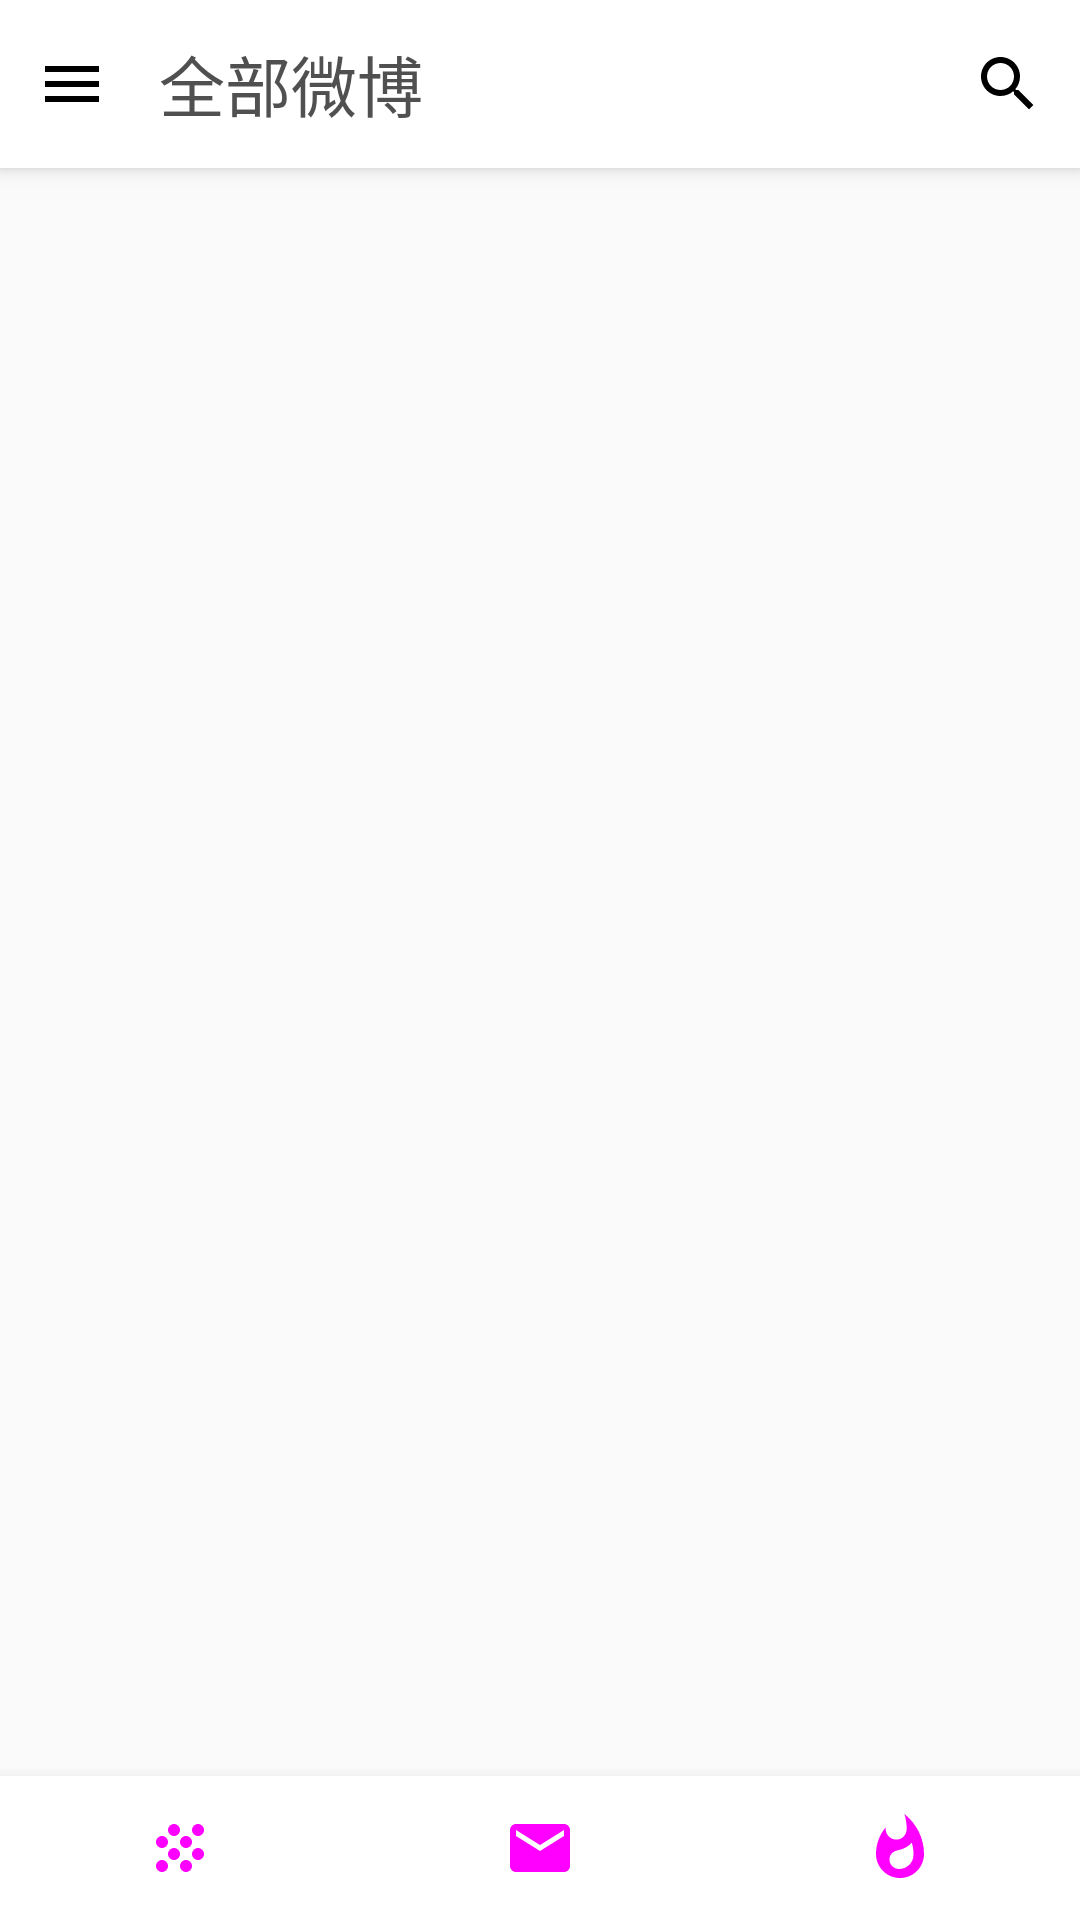

Produce the Android XML layout that renders to this screen, including the resource entries it uses.
<!-- AndroidManifest.xml: application theme AppTheme -->
<!-- res/layout/delegate_main.xml -->
<?xml version="1.0" encoding="utf-8"?>
<androidx.drawerlayout.widget.DrawerLayout
    xmlns:android="http://schemas.android.com/apk/res/android"
    xmlns:app="http://schemas.android.com/apk/res-auto"
    android:id="@+id/main_drawer"
    android:layout_width="match_parent"
    android:layout_height="match_parent">

    <androidx.coordinatorlayout.widget.CoordinatorLayout
        android:layout_width="match_parent"
        android:layout_height="match_parent"
        android:fitsSystemWindows="true">

        <com.google.android.material.appbar.AppBarLayout
            android:layout_width="match_parent"
            android:layout_height="wrap_content">
            <androidx.appcompat.widget.Toolbar
                android:id="@+id/main_tb"
                android:layout_width="match_parent"
                android:layout_height="?attr/actionBarSize"
                android:background="@color/white"
                android:elevation="2dp"
                app:layout_scrollFlags="scroll|enterAlways"
                app:contentInsetStart="0dp">

                <RelativeLayout
                    android:layout_width="match_parent"
                    android:layout_height="match_parent"
                    android:orientation="horizontal">

                    <ImageButton
                        android:id="@+id/main_bt_menu"
                        android:layout_width="28dp"
                        android:layout_height="match_parent"
                        android:layout_alignParentStart="true"
                        android:background="@color/transparent"
                        android:src="@drawable/ic_menu"
                        android:layout_marginStart="10dp"/>

                    <Button
                        android:id="@+id/main_bt_title"
                        android:layout_width="wrap_content"
                        android:layout_height="match_parent"
                        android:layout_toEndOf="@id/main_bt_menu"
                        android:layout_marginStart="15dp"
                        android:gravity="center_vertical|start"
                        android:background="@color/transparent"
                        android:text="全部微博"
                        android:textSize="22sp"
                        android:textColor="@color/black_light"/>

                    <ImageButton
                        android:id="@+id/main_bt_search"
                        android:layout_width="28dp"
                        android:layout_height="match_parent"
                        android:layout_alignParentEnd="true"
                        android:layout_marginEnd="10dp"
                        android:background="@color/transparent"
                        android:src="@drawable/ic_search"/>
                </RelativeLayout>
            </androidx.appcompat.widget.Toolbar>
        </com.google.android.material.appbar.AppBarLayout>

        <androidx.viewpager.widget.ViewPager
            android:id="@+id/main_vp"
            android:layout_width="match_parent"
            android:layout_height="match_parent"
            app:layout_behavior="@string/appbar_scrolling_view_behavior"
            />

        <com.google.android.material.bottomnavigation.BottomNavigationView
            android:id="@+id/main_bot"
            android:layout_width="match_parent"
            android:layout_height="48dp"
            android:layout_gravity="bottom"
            android:background="@color/white"
            app:labelVisibilityMode="unlabeled"
            app:itemIconTint="@color/selector_color"
            app:menu="@menu/main_bot_menu" />
    </androidx.coordinatorlayout.widget.CoordinatorLayout>

    <com.google.android.material.navigation.NavigationView
        android:id="@+id/main_nav"
        android:layout_width="match_parent"
        android:layout_height="match_parent"
        android:layout_gravity="start"
        android:background="@color/white"
        app:headerLayout="@layout/main_nav_header"
        app:menu="@menu/main_nav_menu"/>
</androidx.drawerlayout.widget.DrawerLayout>
<!-- resources referenced by this layout -->
<resources>
  <color name="black_light">#505050</color>
  <color name="transparent">#00000000</color>
  <color name="white">#FFFFFF</color>
  <!-- drawable ic_menu (drawable) -->
  <vector android:height="24dp" android:tint="?attr/statusFore"
      android:viewportHeight="24.0" android:viewportWidth="24.0"
      android:width="24dp" xmlns:android="http://schemas.android.com/apk/res/android">
      <path android:fillColor="#FF000000" android:pathData="M3,18h18v-2L3,16v2zM3,13h18v-2L3,11v2zM3,6v2h18L21,6L3,6z"/>
  </vector>
  <!-- drawable ic_search (drawable) -->
  <vector android:height="24dp" android:tint="?attr/statusFore"
      android:viewportHeight="24.0" android:viewportWidth="24.0"
      android:width="24dp" xmlns:android="http://schemas.android.com/apk/res/android">
      <path android:fillColor="#FF000000" android:pathData="M15.5,14h-0.79l-0.28,-0.27C15.41,12.59 16,11.11 16,9.5 16,5.91 13.09,3 9.5,3S3,5.91 3,9.5 5.91,16 9.5,16c1.61,0 3.09,-0.59 4.23,-1.57l0.27,0.28v0.79l5,4.99L20.49,19l-4.99,-5zM9.5,14C7.01,14 5,11.99 5,9.5S7.01,5 9.5,5 14,7.01 14,9.5 11.99,14 9.5,14z"/>
  </vector>
  <style name="AppTheme" parent="Theme.AppCompat.Light.NoActionBar">
          
          <item name="colorPrimary">@color/colorPrimary</item>
          <item name="colorPrimaryDark">@color/colorPrimaryDark</item>
          <item name="colorAccent">@color/colorAccent</item>
  
          <item name="android:statusBarColor">@color/white</item>
          <item name="android:windowLightStatusBar">true</item>
      </style>
  <color name="colorPrimary">@color/app_green</color>
  <color name="colorPrimaryDark">@color/app_green_dark</color>
  <color name="colorAccent">@color/app_yellow</color>
  <color name="app_green">#0F9D58</color>
  <color name="app_green_dark">#0B8043</color>
  <color name="app_yellow">#F4B400</color>
</resources>
